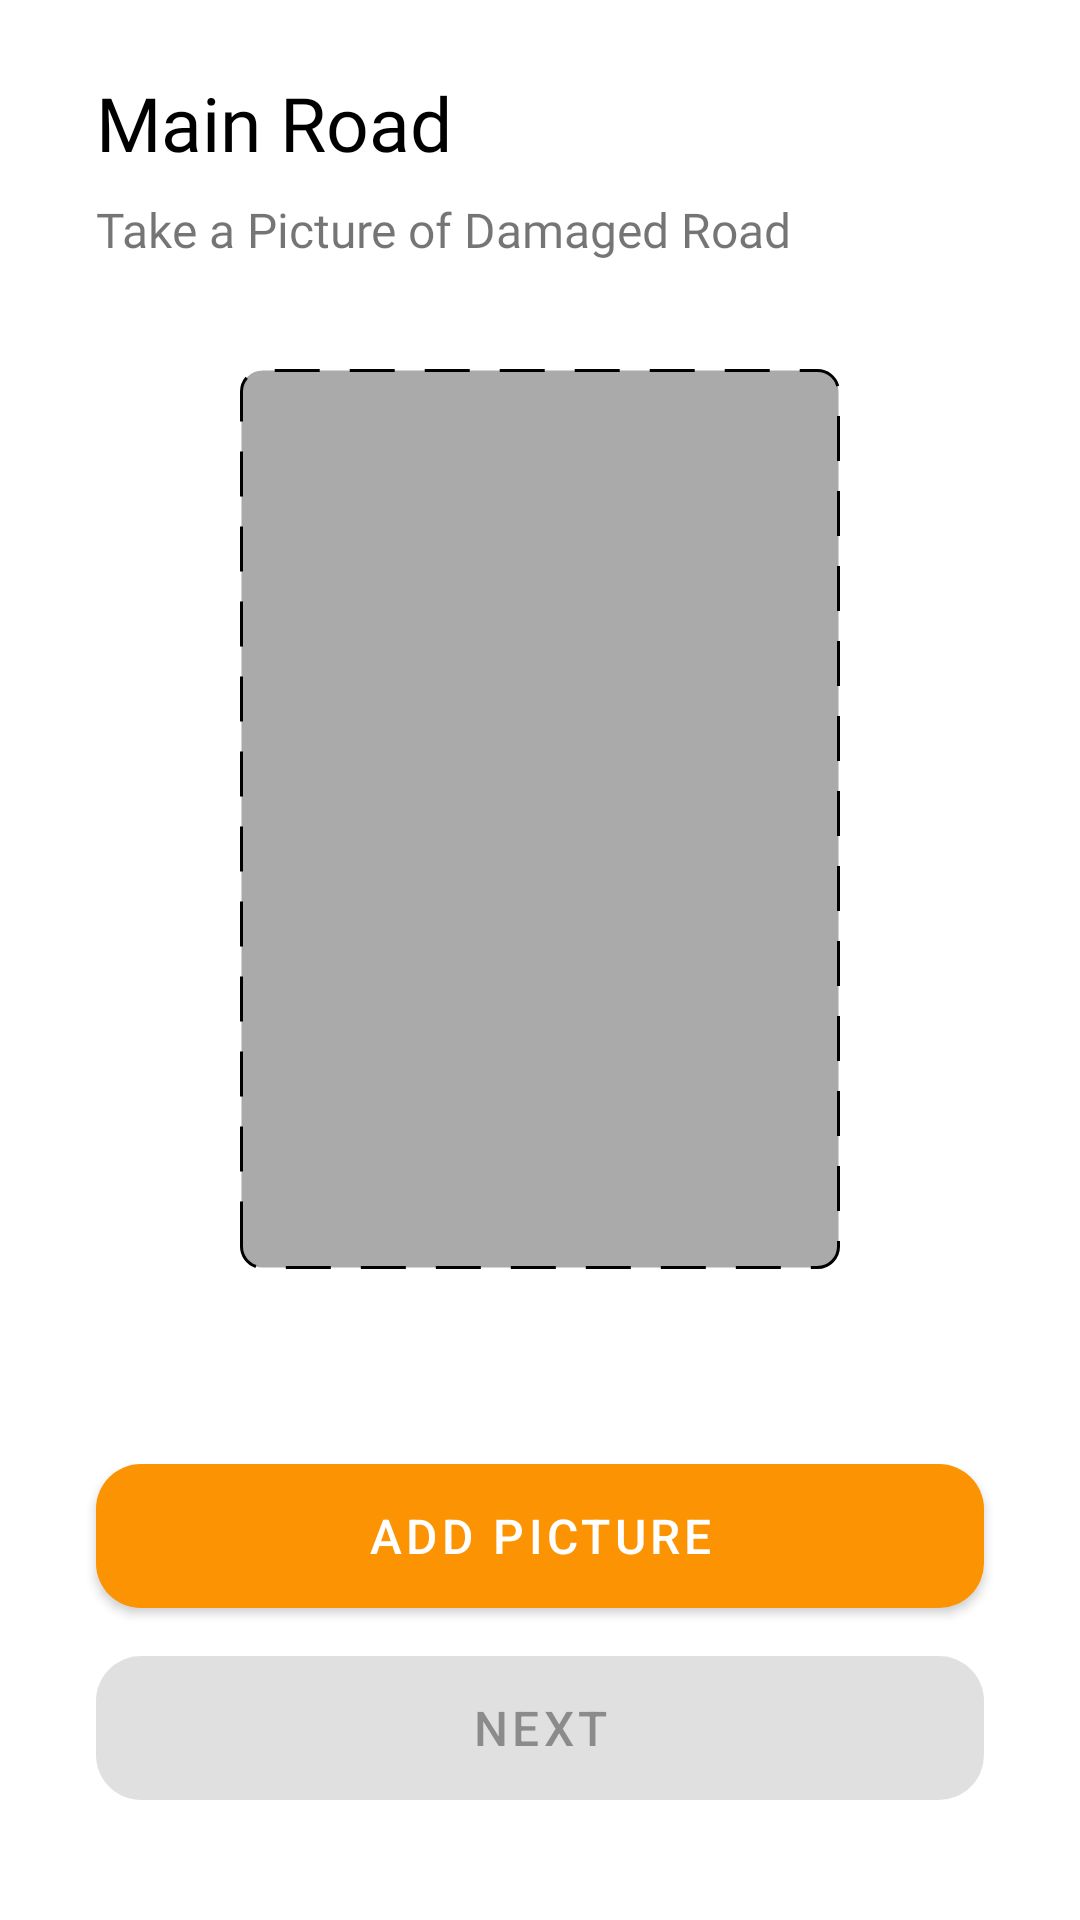

Reconstruct the res/layout file that produces this screen, plus the resources it refers to.
<!-- AndroidManifest.xml: application theme Theme.RoddaApplication -->
<!-- res/layout/image_main_activity.xml -->
<?xml version="1.0" encoding="utf-8"?>
<androidx.constraintlayout.widget.ConstraintLayout xmlns:android="http://schemas.android.com/apk/res/android"
    xmlns:app="http://schemas.android.com/apk/res-auto"
    xmlns:tools="http://schemas.android.com/tools"
    android:id="@+id/container_image_main"
    android:layout_width="match_parent"
    android:layout_height="match_parent"
    android:padding="16dp"
    tools:context=".ui.imagemain.ImageMainActivity">

    <TextView
        android:id="@+id/text_jalan_main_title"
        android:layout_width="0dp"
        android:layout_height="wrap_content"
        android:layout_marginStart="16dp"
        android:layout_marginTop="8dp"
        android:text="@string/jalan_utama"
        android:fontFamily="@font/roboto_medium"
        android:textSize="25sp"
        android:textColor="@color/black"
        app:layout_constraintStart_toStartOf="parent"
        app:layout_constraintTop_toTopOf="parent" />


    <TextView
        android:id="@+id/text_jalan_main"
        android:layout_width="0dp"
        android:layout_height="wrap_content"
        android:layout_marginStart="16dp"
        android:layout_marginTop="8dp"
        android:text="@string/ambil_foto_kerusakan_jalan"
        android:fontFamily="@font/roboto"
        android:textSize="16sp"
        app:layout_constraintStart_toStartOf="parent"
        app:layout_constraintTop_toBottomOf="@+id/text_jalan_main_title" />

    <ImageView
        android:id="@+id/img_main"
        android:layout_width="200dp"
        android:layout_height="300dp"
        android:contentDescription="@string/ini_merupakan_gambar_jalan"
        android:src="@drawable/image_temp"
        app:layout_constraintBottom_toTopOf="@+id/btn_foto_main"
        app:layout_constraintEnd_toEndOf="parent"
        app:layout_constraintStart_toStartOf="parent"
        app:layout_constraintTop_toBottomOf="@+id/text_jalan_main_title" />

    <Button
        android:id="@+id/btn_foto_main"
        android:layout_width="0dp"
        android:layout_height="wrap_content"
        android:layout_marginStart="16dp"
        android:layout_marginEnd="16dp"
        android:layout_marginBottom="16dp"
        android:background="@drawable/round_button"
        android:text="@string/tambahkan_foto"
        android:textSize="16sp"
        app:layout_constraintBottom_toTopOf="@+id/btn_next_detail"
        app:layout_constraintEnd_toEndOf="parent"
        app:layout_constraintStart_toStartOf="parent" />

    <Button
        android:enabled="false"
        android:id="@+id/btn_next_detail"
        android:layout_width="0dp"
        android:layout_height="wrap_content"
        android:layout_marginStart="16dp"
        android:layout_marginEnd="16dp"
        android:layout_marginBottom="24dp"
        android:background="@drawable/round_button"
        android:text="@string/selanjutnya"
        android:textSize="16sp"
        app:layout_constraintBottom_toBottomOf="parent"
        app:layout_constraintEnd_toEndOf="parent"
        app:layout_constraintStart_toStartOf="parent" />
</androidx.constraintlayout.widget.ConstraintLayout>
<!-- resources referenced by this layout -->
<resources>
  <color name="black">#FF000000</color>
  <!-- drawable image_temp (drawable) -->
  <?xml version="1.0" encoding="utf-8"?>
  <layer-list xmlns:android="http://schemas.android.com/apk/res/android">
      <item>
          <shape>
              <solid android:color="@android:color/darker_gray"/>
              <corners android:radius="7dp"/>
              <stroke android:width="1dp"
                  android:dashWidth="15dp"
                  android:dashGap="10dp"/>
          </shape>
      </item>
  </layer-list>
  <!-- drawable round_button (drawable) -->
  <?xml version="1.0" encoding="utf-8"?>
  <shape xmlns:android="http://schemas.android.com/apk/res/android">
      <corners android:radius="15dp"/>
      <solid android:color="@color/orange_main"/>
  </shape>
  <string name="ambil_foto_kerusakan_jalan">Take a Picture of Damaged Road</string>
  <string name="ini_merupakan_gambar_jalan">Ini merupakan gambar jalan</string>
  <string name="jalan_utama">Main Road</string>
  <string name="selanjutnya">Next</string>
  <string name="tambahkan_foto">Add Picture</string>
  <style name="Theme.RoddaApplication" parent="Theme.MaterialComponents.DayNight.DarkActionBar">
          
          <item name="colorPrimary">@color/orange_main</item>
          <item name="colorPrimaryVariant">@color/orange_main</item>
          <item name="colorOnPrimary">@color/white</item>
          
          <item name="colorSecondary">@color/orange_main</item>
          <item name="colorSecondaryVariant">@color/orange_main</item>
          <item name="colorOnSecondary">@color/black</item>
          
          <item name="android:statusBarColor" tools:targetApi="l">?attr/colorPrimaryVariant</item>
          
      </style>
  <color name="orange_main">#fc9303</color>
  <color name="white">#FFFFFFFF</color>
</resources>
